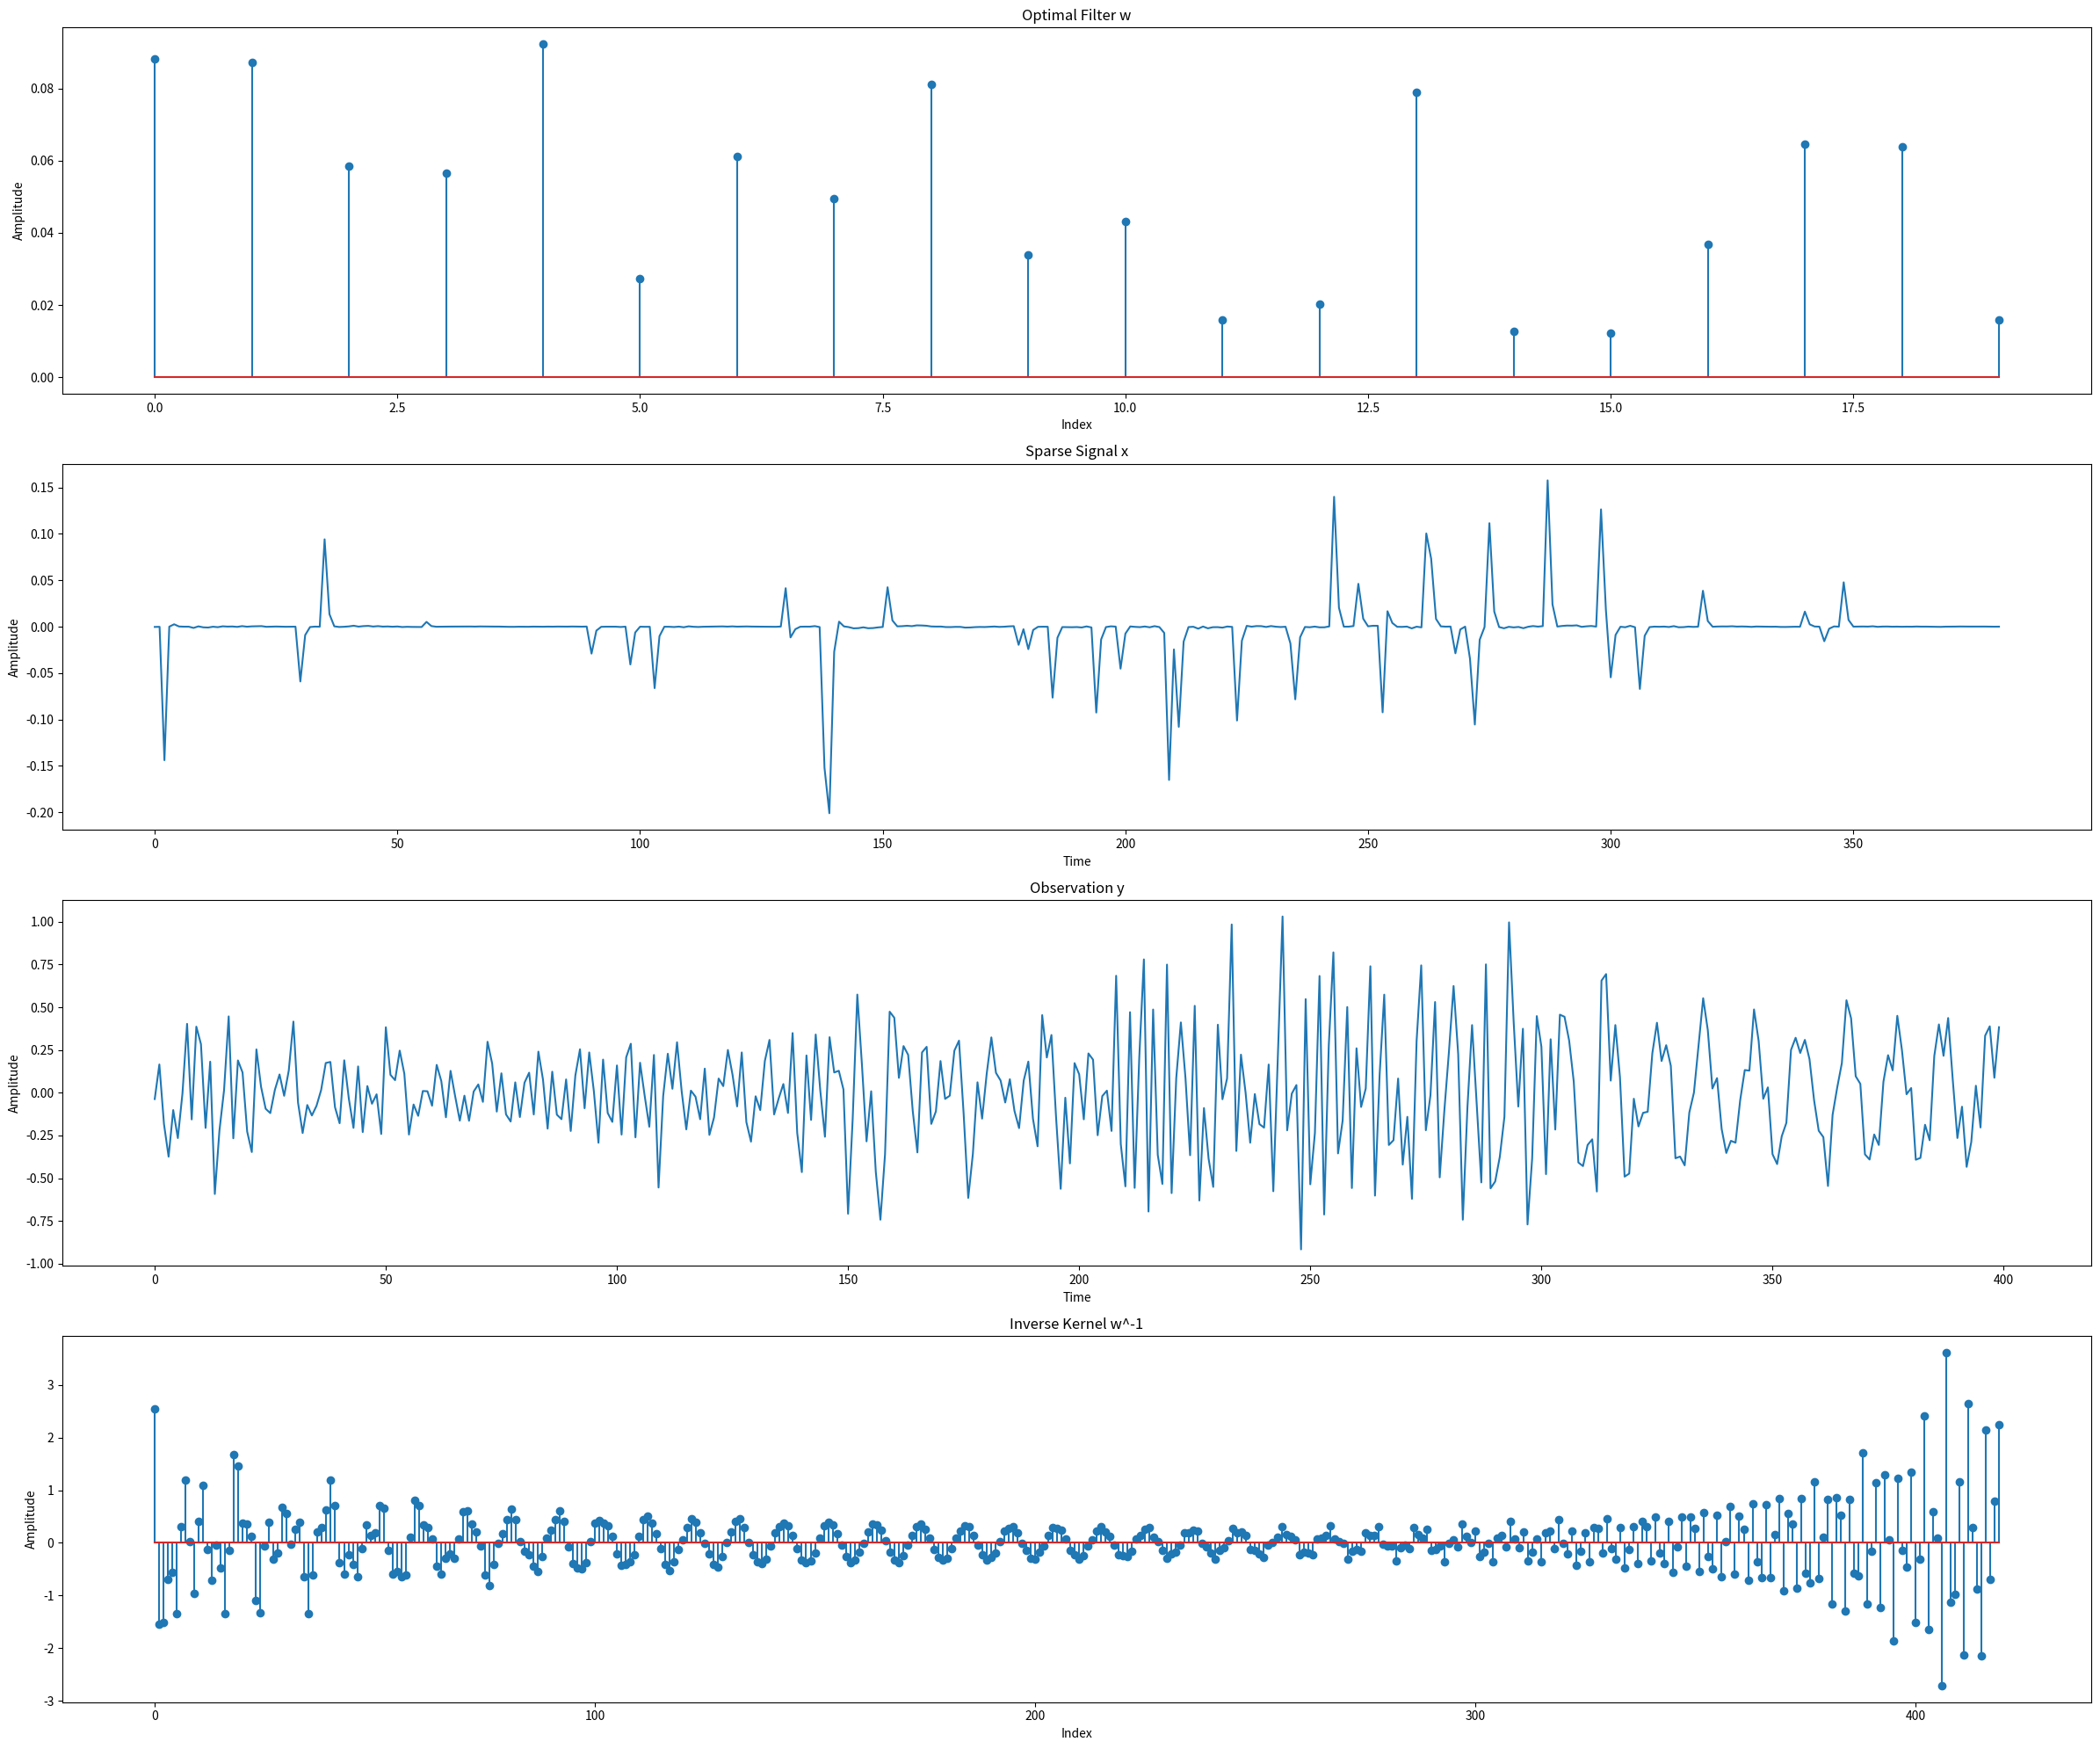

This chart was generated by the following Python code:
# 导入所需的库
import numpy as np
import scipy.linalg as la
from numpy.random import RandomState
from scipy import signal

from scipy import optimize
import matplotlib.pyplot as plt

# Parameters 设置参数
T = 400        # 时间序列的长度
k = 20         # 滤波器的长度
N = T + k      # FFT计算中使用的长度
p = 0.1        # 稀疏信号的稀疏程度
sigma = 0.0001 # 噪声水平

# Random Model with fixed seed 使用固定的随机数种子生成模型数据
rn = RandomState(364)

# 生成真实滤波器，并对其进行处理以满足特定的形式
w_true = rn.rand(k)               # 生成随机滤波器
index = np.argmax(np.abs(w_true)) # 找到滤波器中最大幅度的元素索引
w_true = np.roll(w_true, -index)  # 将滤波器滚动，使最大元素位于起始位置
w_true = w_true / w_true[0]       # 规范化滤波器

# 生成稀疏信号和观测值
x_true = rn.randn(T)                              # 生成随机信号
x_true = rn.binomial(1, p, np.shape(x_true)) * x_true # 使信号稀疏
y_true = np.real(np.fft.ifft(np.fft.fft(x_true, N) / np.fft.fft(w_true, N), N))
y = y_true[k:T+k] + sigma * rn.randn(T)           # 添加噪声生成最终的观测值

# 定义逆核函数
def inverse_ker(w, len=N):
    w_inv = np.real(np.fft.ifft(1/np.fft.fft(w, len), len))
    return w_inv

# 定义用于优化的 l1 范数函数
def l1_norm(w, y, T, k):
    x = signal.convolve(w, y, mode='full')    # 计算 w 和 y 的卷积
    x_truncated = x[k-1:T]                    # 只考虑 x[k:T] 部分
    return np.sum(np.abs(x_truncated))        # 计算 l1 范数

# 设置优化问题的约束条件：滤波器 w 的元素之和为 1
constraint = {'type': 'eq', 'fun': lambda w: np.sum(w) - 1}

# 随机初始化 w
w_initial = np.random.rand(k)

# 使用 optimize.minimize 函数解优化问题
result = optimize.minimize(l1_norm, w_initial, args=(y, T, k), constraints=constraint, method='SLSQP')

# 检查优化结果
if result.success:
    w_optimal = result.x  # 获取最优滤波器
    x_optimal = signal.convolve(w_optimal, y, mode='full')[k-1:T]  # 通过卷积得到稀疏信号
    print("Success", '\n', result.message, '\n', "w_optimal", '\n', w_optimal[:], '\n', "x_optimal", '\n', x_optimal[:])  # 显示 w_optimal 和 x_optimal
else:
    w_optimal = x_optimal = None
    print("False", result.message)



# 计算逆核函数
def compute_inverse_kernel(w, N):
    Fw = np.fft.fft(w, N)
    inverse_Fw = 1 / np.where(Fw != 0, Fw, 1)
    return np.real(np.fft.ifft(inverse_Fw))

# 计算逆核 w^-1
w_inverse = compute_inverse_kernel(w_optimal, N)

# 绘制结果图
plt.figure(figsize=(24, 20))

# 绘制最优滤波器 w
plt.subplot(4, 1, 1)
plt.stem(w_optimal)
plt.title('Optimal Filter w')
plt.xlabel('Index')
plt.ylabel('Amplitude')

# 绘制稀疏信号 x
plt.subplot(4, 1, 2)
plt.plot(x_optimal)
plt.title('Sparse Signal x')
plt.xlabel('Time')
plt.ylabel('Amplitude')

# 绘制观测 y
plt.subplot(4, 1, 3)
plt.plot(y)
plt.title('Observation y')
plt.xlabel('Time')
plt.ylabel('Amplitude')

# 绘制逆核 w^-1
plt.subplot(4, 1, 4)
plt.stem(w_inverse)
plt.title('Inverse Kernel w^-1')
plt.xlabel('Index')
plt.ylabel('Amplitude')

plt.tight_layout()
plt.show()
plt.savefig('results.jpg')
